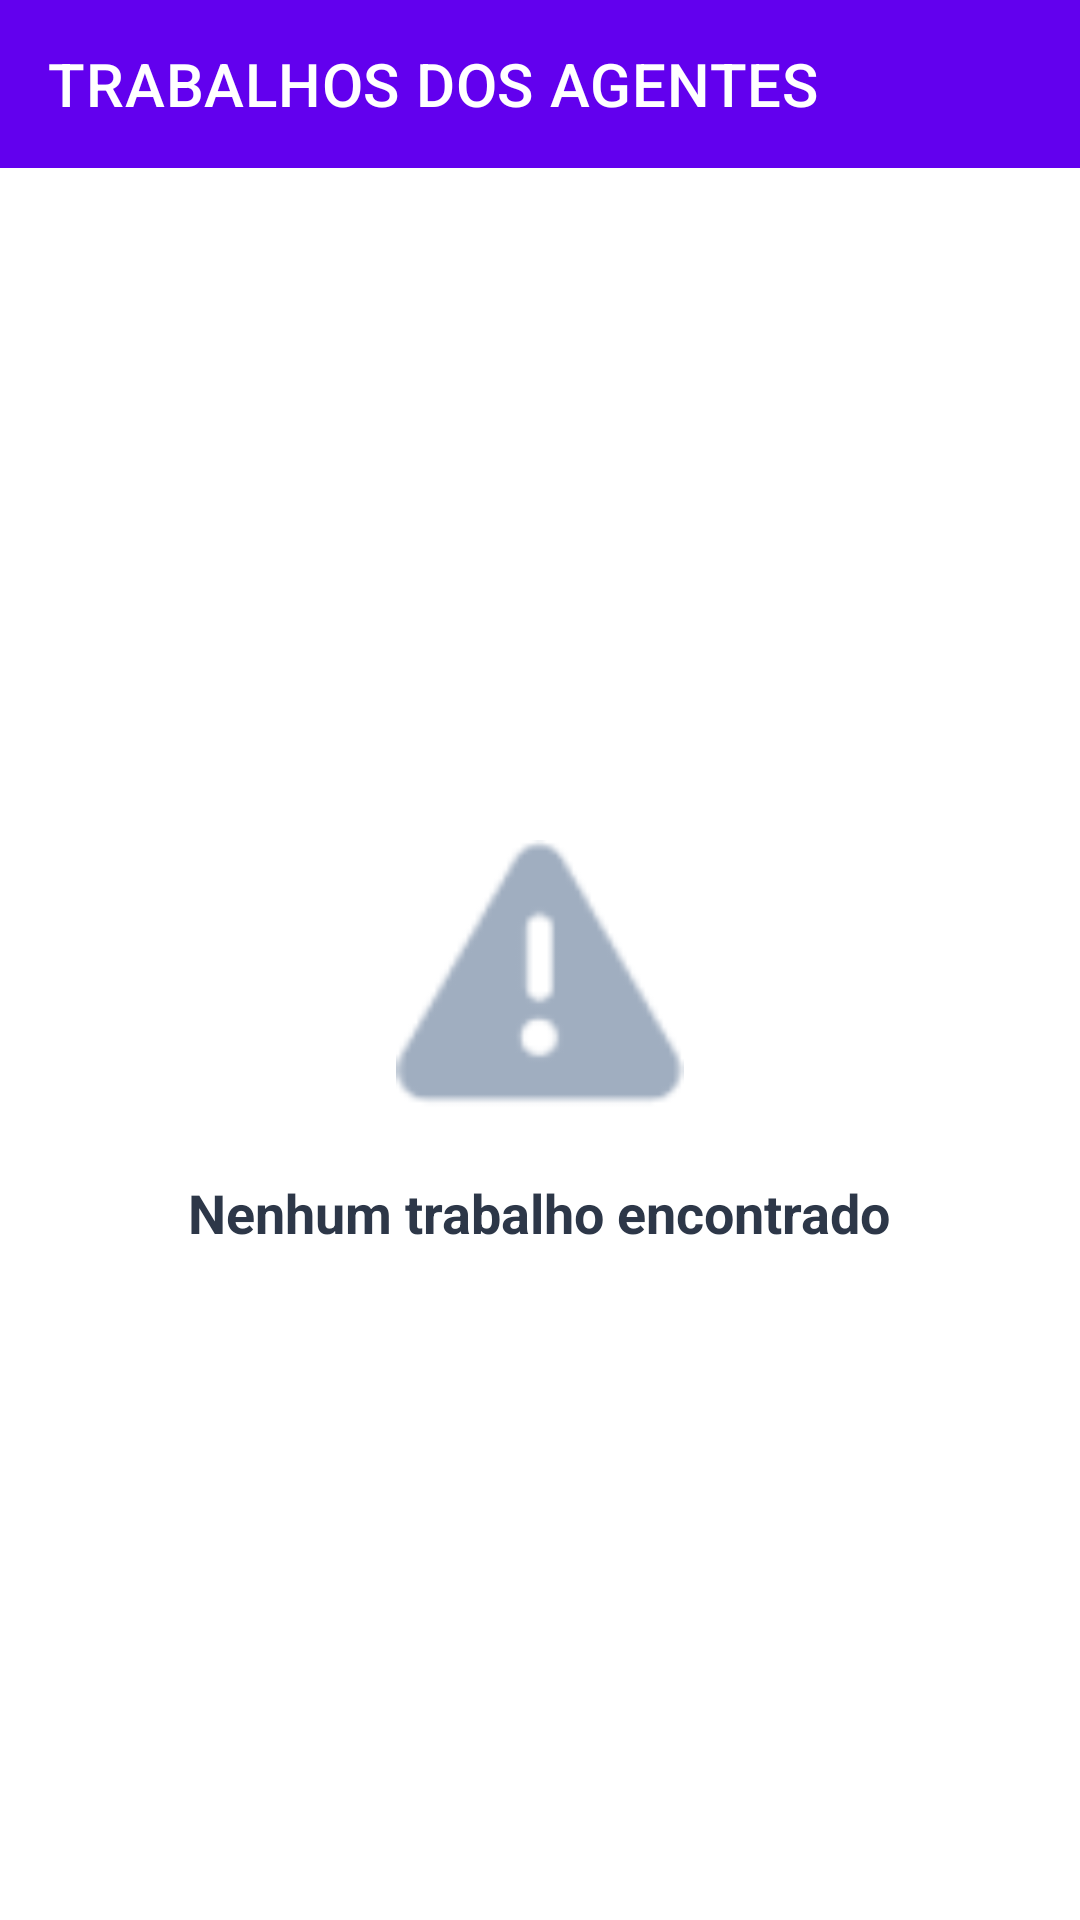

Android layout source for this screen:
<!-- AndroidManifest.xml: application theme Theme.JuntosContraDengue.NoActionBar -->
<!-- res/layout/activity_trabalhos_agentes.xml -->
<?xml version="1.0" encoding="utf-8"?>
<androidx.constraintlayout.widget.ConstraintLayout
    xmlns:android="http://schemas.android.com/apk/res/android"
    xmlns:app="http://schemas.android.com/apk/res-auto"
    xmlns:tools="http://schemas.android.com/tools"
    android:layout_width="match_parent"
    android:layout_height="match_parent"
    android:fitsSystemWindows="true"
    tools:context=".TrabalhosAgentes">

    
    <androidx.appcompat.widget.Toolbar
        android:id="@+id/toolbarTrabAgentes"
        android:layout_width="0dp"
        android:layout_height="wrap_content"
        android:background="?attr/colorPrimary"
        android:minHeight="?attr/actionBarSize"
        android:theme="?attr/actionBarTheme"
        app:title="TRABALHOS DOS AGENTES"
        app:titleTextColor="@android:color/white"
        app:layout_constraintEnd_toEndOf="parent"
        app:layout_constraintStart_toStartOf="parent"
        app:layout_constraintTop_toTopOf="parent" />

    
    <androidx.recyclerview.widget.RecyclerView
        android:id="@+id/recyclerViewTrabAgentes"
        android:layout_width="0dp"
        android:layout_height="0dp"
        android:clipToPadding="false"
        android:padding="8dp"
        android:visibility="gone"
        app:layout_constraintBottom_toBottomOf="parent"
        app:layout_constraintEnd_toEndOf="parent"
        app:layout_constraintStart_toStartOf="parent"
        app:layout_constraintTop_toBottomOf="@+id/toolbarTrabAgentes"
        tools:listitem="@android:layout/simple_list_item_2" />

    
    <LinearLayout
        android:id="@+id/layoutEmptyState"
        android:layout_width="0dp"
        android:layout_height="wrap_content"
        android:gravity="center"
        android:orientation="vertical"
        android:padding="32dp"
        android:visibility="visible"
        app:layout_constraintBottom_toBottomOf="parent"
        app:layout_constraintEnd_toEndOf="parent"
        app:layout_constraintStart_toStartOf="parent"
        app:layout_constraintTop_toBottomOf="@+id/toolbarTrabAgentes">

        
        <ImageView
            android:id="@+id/imgEmptyState"
            android:layout_width="96dp"
            android:layout_height="96dp"
            android:contentDescription="@string/sem_conexao"
            android:src="@android:drawable/ic_dialog_alert"
            app:tint="#A0AEC0" />

        
        <TextView
            android:id="@+id/txtEmptyTitle"
            android:layout_width="wrap_content"
            android:layout_height="wrap_content"
            android:layout_marginTop="16dp"
            android:text="@string/nenhum_trabalho_encontrado"
            android:textAlignment="center"
            android:textColor="#2D3748"
            android:textSize="18sp"
            android:textStyle="bold" />

    </LinearLayout>

</androidx.constraintlayout.widget.ConstraintLayout>
<!-- resources referenced by this layout -->
<resources>
  <string name="nenhum_trabalho_encontrado">Nenhum trabalho encontrado</string>
  <string name="sem_conexao">Sem conexão</string>
  <style name="Theme.JuntosContraDengue.NoActionBar">
          <item name="windowActionBar">false</item>
          <item name="windowNoTitle">true</item>
      </style>
</resources>
